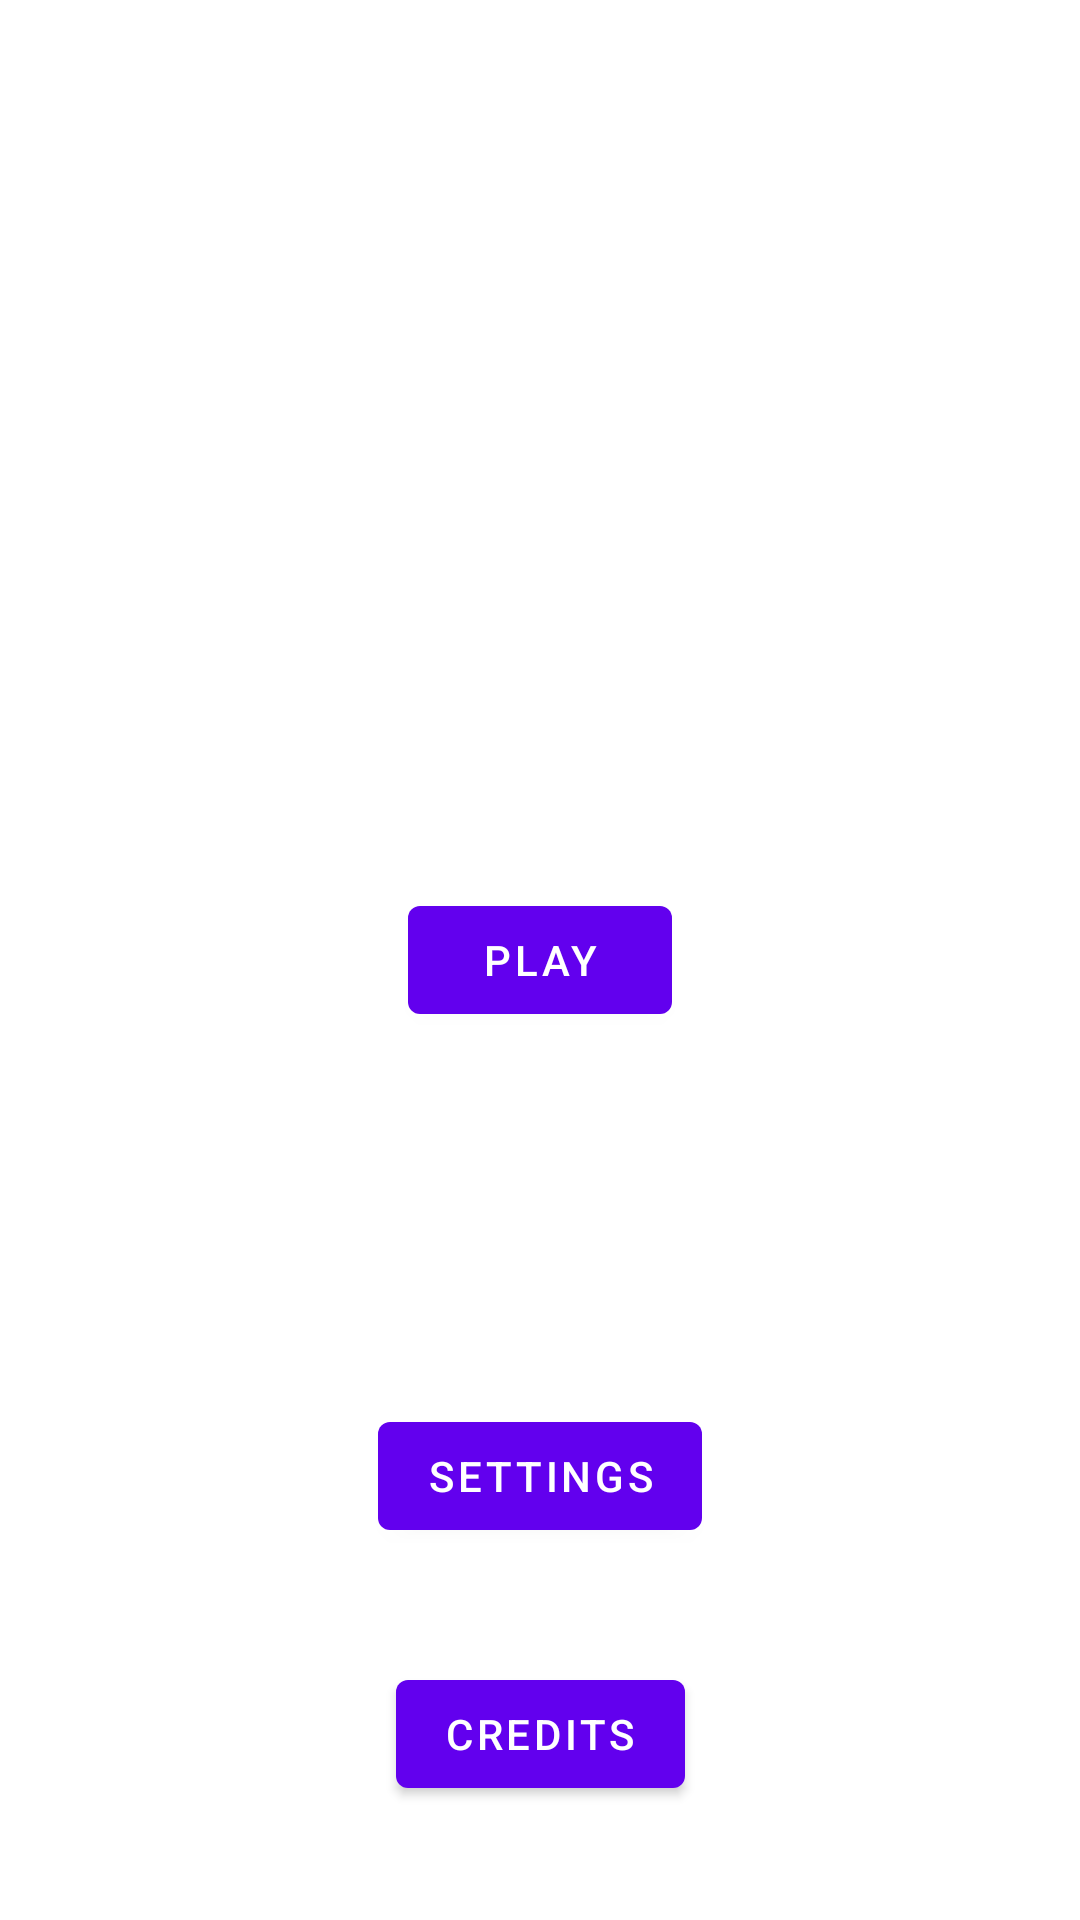

The Android layout XML behind this screen, and the referenced resources:
<!-- AndroidManifest.xml: application theme Theme.2DKotlin -->
<!-- res/layout/fragment_login.xml -->
<?xml version="1.0" encoding="utf-8"?>
<androidx.constraintlayout.widget.ConstraintLayout xmlns:android="http://schemas.android.com/apk/res/android"
    xmlns:app="http://schemas.android.com/apk/res-auto"
    xmlns:tools="http://schemas.android.com/tools"
    android:layout_width="match_parent"
    android:layout_height="match_parent"
    tools:context=".LoginFragment">

    <Button
        android:id="@+id/btnPlay"
        android:layout_width="wrap_content"
        android:layout_height="wrap_content"
        android:text="@string/play"
        app:layout_constraintBottom_toBottomOf="parent"
        app:layout_constraintEnd_toEndOf="parent"
        app:layout_constraintStart_toStartOf="parent"
        app:layout_constraintTop_toTopOf="parent" />

    <Button
        android:id="@+id/btnSettings"
        android:layout_width="wrap_content"
        android:layout_height="wrap_content"
        android:text="@string/settings"
        app:layout_constraintBottom_toBottomOf="parent"
        app:layout_constraintEnd_toEndOf="parent"
        app:layout_constraintStart_toStartOf="parent"
        app:layout_constraintTop_toBottomOf="@+id/btnPlay" />

    <Button
        android:id="@+id/btnCredits"
        android:layout_width="wrap_content"
        android:layout_height="wrap_content"
        android:text="@string/credits"
        app:layout_constraintBottom_toBottomOf="parent"
        app:layout_constraintEnd_toEndOf="parent"
        app:layout_constraintStart_toStartOf="parent"
        app:layout_constraintTop_toBottomOf="@+id/btnSettings" />
</androidx.constraintlayout.widget.ConstraintLayout>
<!-- resources referenced by this layout -->
<resources>
  <string name="credits">Credits</string>
  <string name="play">Play</string>
  <string name="settings">Settings</string>
  <style name="Theme.2DKotlin" parent="Theme.MaterialComponents.DayNight.DarkActionBar">
          
          <item name="colorPrimary">@color/purple_500</item>
          <item name="colorPrimaryVariant">@color/purple_700</item>
          <item name="colorOnPrimary">@color/white</item>
          
          <item name="colorSecondary">@color/teal_200</item>
          <item name="colorSecondaryVariant">@color/teal_700</item>
          <item name="colorOnSecondary">@color/black</item>
          
          <item name="android:statusBarColor" tools:targetApi="l">?attr/colorPrimaryVariant</item>
          
      </style>
  <!-- not gathered from this repository: default colours our renderer supplied (Android Studio template values) -->
  <color name="purple_500">#FF6200EE</color>
  <color name="purple_700">#FF3700B3</color>
  <color name="teal_200">#FF03DAC5</color>
  <color name="teal_700">#FF018786</color>
  <color name="black">#FF000000</color>
  <color name="white">#FFFFFFFF</color>
</resources>
